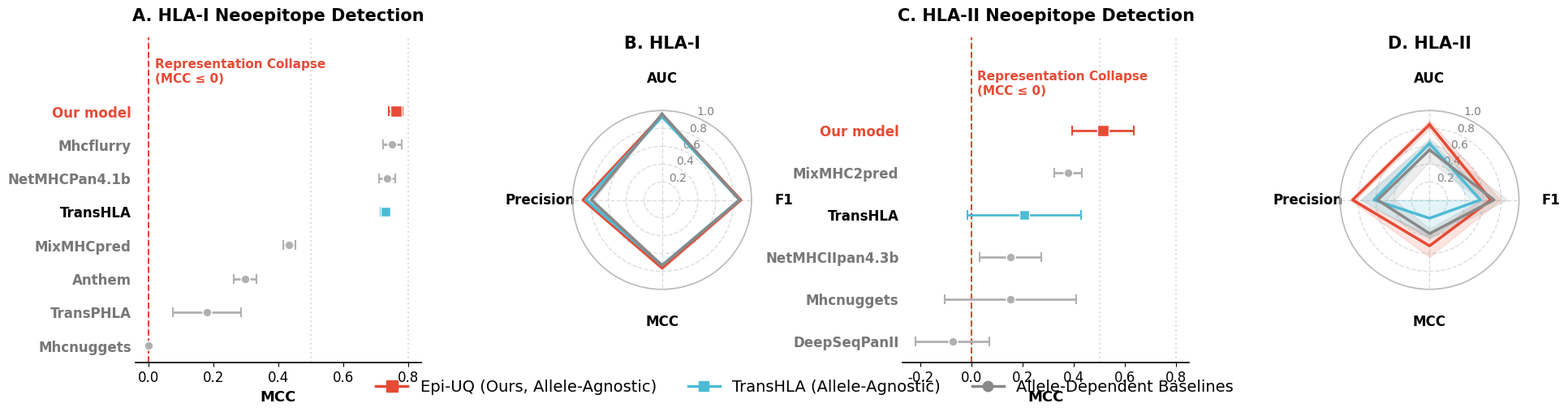

This chart was generated by the following Python code:

import matplotlib.pyplot as plt
import numpy as np
import matplotlib.lines as mlines
from matplotlib.gridspec import GridSpec

# ==========================================
# 1. Nature期刊全局审美配置
# ==========================================
plt.rcParams['font.family'] = 'sans-serif'
plt.rcParams['font.sans-serif'] = ['Arial', 'Helvetica', 'DejaVu Sans']
plt.rcParams['axes.linewidth'] = 1.2
plt.rcParams['xtick.labelsize'] = 12
plt.rcParams['ytick.labelsize'] = 12
plt.rcParams['legend.fontsize'] = 13

# 统一三色阵营 (Red, Blue, Grey)
COLOR_OURS = '#E64B35'     # 深赤红 (Epi-UQ)
COLOR_TRANSHLA = '#4DBBD5' # 蔚蓝 (TransHLA)
COLOR_BASELINE = '#888888' # 深灰 (雷达图基线线色 / 图例统称)
COLOR_OTHER = '#B0B0B0'    # 浅灰 (森林图基线散点色)

# ==========================================
# 2. 实验数据结构化
# ==========================================
hla1_data = {
    "Our model":     [0.879, 0.013, 0.761, 0.022, 0.884, 0.003, 0.948, 0.005, "Agnostic"],
    "TransHLA":      [0.8664, 0.0126, 0.7305, 0.0149, 0.8508, 0.0223, 0.9315, 0.0032, "Agnostic"],
    "Mhcflurry":     [0.8725, 0.0214, 0.7503, 0.0290, 0.7744, 0.0338, 0.9704, 0.0109, "Dependent"],
    "NetMHCPan4.1b": [0.8677, 0.0157, 0.7343, 0.0252, 0.7909, 0.0272, 0.9625, 0.0105, "Dependent"],
    "MixMHCpred":    [0.7349, 0.0230, 0.4328, 0.0185, 0.5813, 0.0287, 0.9556, 0.0156, "Dependent"],
    "Anthem":        [0.6942, 0.0243, 0.2978, 0.0354, 0.5333, 0.0281, 0.9275, 0.0078, "Dependent"],
    "TransPHLA":     [0.5667, 0.0675, 0.1806, 0.1045, 0.5896, 0.0657, 0.6366, 0.0468, "Dependent"],
    "Mhcnuggets":    [0.6527, 0.0265, 0.0000, 0.0000, 0.4849, 0.0292, 0.7261, 0.0140, "Dependent"]
}

hla2_data = {
    "Our model":      [0.685, 0.107, 0.514, 0.122, 0.860, 0.028, 0.843, 0.046, "Agnostic"],
    "MixMHC2pred":    [0.7209, 0.1508, 0.3764, 0.0534, 0.5816, 0.1917, 0.5598, 0.1259, "Dependent"],
    "TransHLA":       [0.5681, 0.1183, 0.2046, 0.2223, 0.6222, 0.1397, 0.6314, 0.0372, "Agnostic"],
    "NetMHCIIpan4.3b":[0.6336, 0.0825, 0.1521, 0.1202, 0.4993, 0.0992, 0.6406, 0.0819, "Dependent"],
    "Mhcnuggets":     [0.6589, 0.1232, 0.1503, 0.2575, 0.5853, 0.1737, 0.4147, 0.1763, "Dependent"],
    "DeepSeqPanII":   [0.5416, 0.1473, -0.0759, 0.1439, 0.4982, 0.2234, 0.5224, 0.1577, "Dependent"]
}

# ==========================================
# 3. 核心绘图函数
# ==========================================
def plot_forest(ax, data, title):
    sorted_data = dict(sorted(data.items(), key=lambda item: item[1][2]))
    models = list(sorted_data.keys())
    mcc_means = [val[2] for val in sorted_data.values()]
    mcc_stds  = [val[3] for val in sorted_data.values()]
    categories = [val[8] for val in sorted_data.values()]
    
    y_pos = np.arange(len(models))
    
    # ★ 修复 1：强制扩展 Y 轴顶部空间 (加高 1.5 个单位)，为文字腾出专属安全区
    ax.set_ylim(-0.5, len(models) + 1.2) 
    
    ax.axvline(x=0.0, color='#E64B35', linestyle='--', linewidth=1.5, zorder=1)
    
    # 文字现在安全地放置在所有模型之上，绝对不会发生任何横向或纵向重叠
    ax.text(0.02, len(models) - 0.2, 'Representation Collapse\n(MCC ≤ 0)', color='#E64B35', 
            fontsize=11, fontweight='bold', va='bottom', ha='left', zorder=5)
    
    ax.axvline(x=0.5, color='#DDDDDD', linestyle=':', zorder=0)
    ax.axvline(x=0.8, color='#DDDDDD', linestyle=':', zorder=0)

    for i in range(len(models)):
        model = models[i]
        mean = mcc_means[i]
        std = mcc_stds[i]
        
        if model == "Our model":
            color, marker, size = COLOR_OURS, 's', 100
        elif model == "TransHLA":
            color, marker, size = COLOR_TRANSHLA, 's', 80
        else:
            color, marker, size = COLOR_OTHER, 'o', 60
            
        ax.errorbar(mean, y_pos[i], xerr=std, fmt=marker, color=color, 
                    ecolor=color, elinewidth=2, capsize=4, capthick=1.5, 
                    markersize=np.sqrt(size), markeredgecolor='white', zorder=3)

    ax.set_yticks(y_pos)
    yticklabels = ax.set_yticklabels(models, fontweight='bold')
    for idx, label in enumerate(yticklabels):
        if categories[idx] == 'Dependent':
            label.set_color('#777777') 
        if models[idx] == "Our model":
            label.set_color(COLOR_OURS)

    ax.set_xlabel('MCC', fontweight='bold', fontsize=13) 
    ax.set_title(title, fontsize=15, fontweight='bold', pad=15)
    
    ax.spines['top'].set_visible(False)
    ax.spines['right'].set_visible(False)
    ax.spines['left'].set_visible(False)
    ax.tick_params(axis='y', length=0)

def plot_radar(ax, data, models_to_plot, title):
    metrics = ['AUC', 'F1', 'MCC', 'Precision']
    num_vars = len(metrics)
    
    angles = np.linspace(0, 2 * np.pi, num_vars, endpoint=False).tolist()
    angles += angles[:1]
    
    ax.set_theta_offset(np.pi / 2)
    ax.set_theta_direction(-1)
    
    ax.set_xticks(angles[:-1])
    ax.set_xticklabels(metrics, fontweight='bold', fontsize=12)
    ax.tick_params(axis='x', pad=18)
    
    ax.set_ylim(0, 1.0)
    ax.set_yticks([0.2, 0.4, 0.6, 0.8, 1.0])
    ax.set_yticklabels(['0.2', '0.4', '0.6', '0.8', '1.0'], color="grey", size=10)
    ax.grid(color='#DDDDDD', linestyle='--', linewidth=1)
    ax.spines['polar'].set_color('#BBBBBB')

    for model_info in models_to_plot:
        model_name = model_info['name']
        color = model_info['color']
        
        m_data = data[model_name]
        means = [m_data[6], m_data[0], m_data[2], m_data[4]]
        stds  = [m_data[7], m_data[1], m_data[3], m_data[5]]
        
        means += means[:1]
        stds += stds[:1]
        
        # 统一线宽与图层
        ax.plot(angles, means, color=color, linewidth=2.5, zorder=3)
        upper_bound = np.clip(np.array(means) + np.array(stds), 0, 1.0)
        lower_bound = np.clip(np.array(means) - np.array(stds), 0, 1.0)
        ax.fill_between(angles, lower_bound, upper_bound, color=color, alpha=0.15, zorder=2)

    ax.set_title(title, fontsize=15, fontweight='bold', pad=20)

# ==========================================
# 4. 组装 1x4 图像矩阵
# ==========================================
# 🔴 修复 1：将画布稍微加宽 (从 20 增加到 22)，为长文本提供更多物理像素
fig = plt.figure(figsize=(22, 5.2))

# 🔴 修复 2：将 wspace（子图间的横向留白）从 0.35 大幅增加到 0.65！
# 这会在 B图(雷达) 和 C图(森林) 之间扯开一道巨大的安全沟壑，彻底隔离文字
gs = GridSpec(1, 4, width_ratios=[1.6, 1.0, 1.6, 1.0], wspace=0.65)

# A. HLA-I Forest
ax1 = fig.add_subplot(gs[0, 0])
plot_forest(ax1, hla1_data, "A. HLA-I Neoepitope Detection")

# B. HLA-I Radar (更换基线颜色为统一个深灰)
ax2 = fig.add_subplot(gs[0, 1], polar=True)
models_radar_hla1 = [
    {'name': 'Our model', 'color': COLOR_OURS},
    {'name': 'TransHLA', 'color': COLOR_TRANSHLA},
    {'name': 'NetMHCPan4.1b', 'color': COLOR_BASELINE} # 统一基线灰
]
plot_radar(ax2, hla1_data, models_radar_hla1, "B. HLA-I")

# C. HLA-II Forest
ax3 = fig.add_subplot(gs[0, 2])
plot_forest(ax3, hla2_data, "C. HLA-II Neoepitope Detection")

# D. HLA-II Radar (更换基线颜色为统一个深灰)
ax4 = fig.add_subplot(gs[0, 3], polar=True)
models_radar_hla2 = [
    {'name': 'Our model', 'color': COLOR_OURS},
    {'name': 'TransHLA', 'color': COLOR_TRANSHLA},
    {'name': 'MixMHC2pred', 'color': COLOR_BASELINE} # 统一基线灰
]
plot_radar(ax4, hla2_data, models_radar_hla2, "D. HLA-II")

# ==========================================
# 5. ★ 修复 2：添加全局极简统一三色图例
# ==========================================
unified_legend = [
    mlines.Line2D([], [], color=COLOR_OURS, marker='s', linestyle='-', linewidth=2.5, markersize=10, label='Epi-UQ (Ours, Allele-Agnostic)'),
    mlines.Line2D([], [], color=COLOR_TRANSHLA, marker='s', linestyle='-', linewidth=2.5, markersize=9, label='TransHLA (Allele-Agnostic)'),
    mlines.Line2D([], [], color=COLOR_BASELINE, marker='o', linestyle='-', linewidth=2.5, markersize=9, label='Allele-Dependent Baselines')
]

# 🔴 修改点 1：将 Y 轴位置从 -0.05 往上提到 0.00
fig.legend(handles=unified_legend, loc='lower center', bbox_to_anchor=(0.5, 0.00), ncol=3, frameon=False, fontsize=14)

# 🔴 修改点 2：将 bottom 留白从 0.08 增加到 0.12，防止子图挤压图例
plt.tight_layout(rect=[0, 0.12, 1, 1])

# 保存高清图 (bbox_inches='tight' 会自动包裹包含图例的所有元素)
plt.savefig("plot_nepdb_1x4_final.pdf", format='pdf', dpi=300, bbox_inches='tight')
plt.savefig("plot_nepdb_1x4_final.png", format='png', dpi=600, bbox_inches='tight')

print("图例截断完美修复！")
plt.show()
